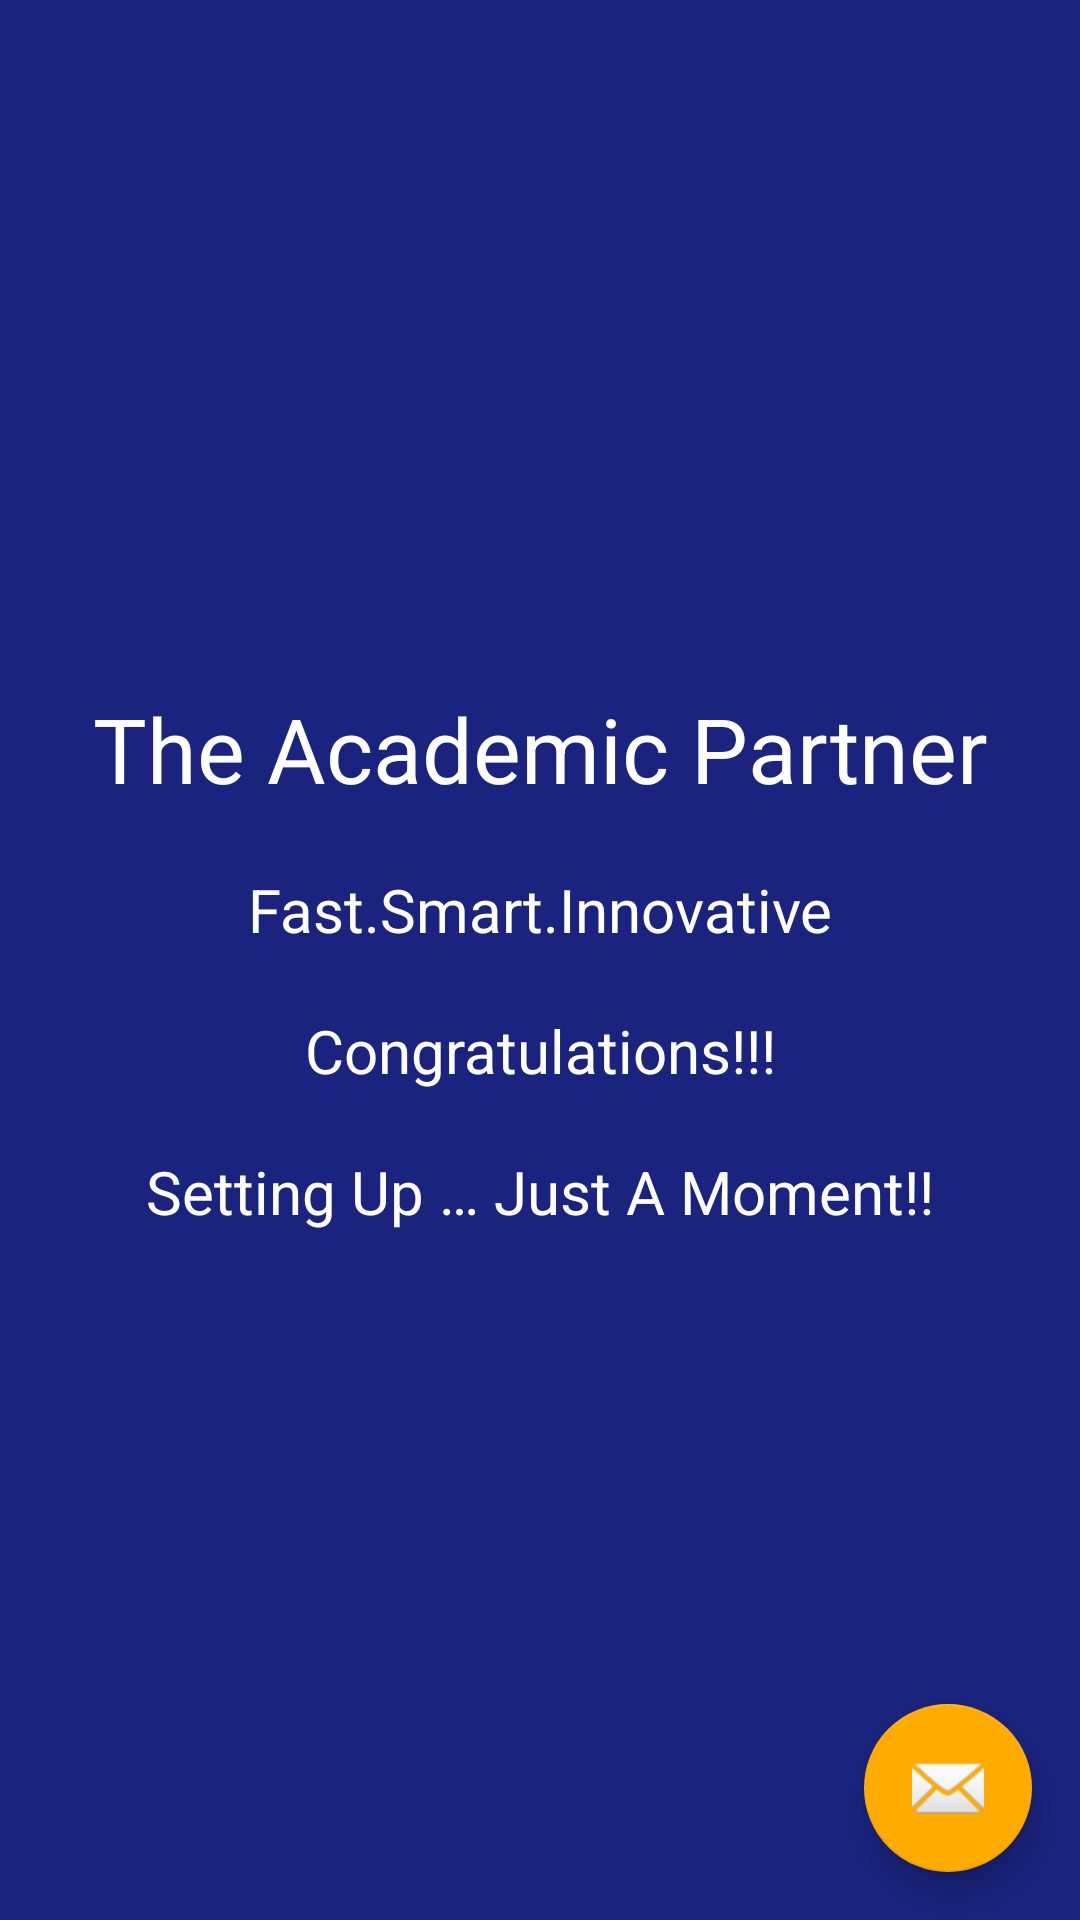

This screen was rendered from an Android layout file. Write that file and the resources it references.
<!-- AndroidManifest.xml: application theme AppTheme -->
<!-- res/layout/activity_sign_up_success.xml -->
<?xml version="1.0" encoding="utf-8"?>
<android.support.design.widget.CoordinatorLayout
    xmlns:android="http://schemas.android.com/apk/res/android"
    xmlns:app="http://schemas.android.com/apk/res-auto"
    xmlns:tools="http://schemas.android.com/tools"
    android:layout_width="match_parent"
    android:layout_height="match_parent"
    android:fitsSystemWindows="true"
    tools:context=".activities.SignUpSuccess">

    

    <include layout="@layout/content_sign_up_success" />

    <android.support.design.widget.FloatingActionButton
        android:id="@+id/fab"
        android:layout_width="wrap_content"
        android:layout_height="wrap_content"
        android:layout_gravity="bottom|end"
        android:layout_margin="@dimen/fab_margin"
        android:src="@android:drawable/ic_dialog_email" />

</android.support.design.widget.CoordinatorLayout>
<!-- res/layout/content_sign_up_success.xml (included above) -->
<?xml version="1.0" encoding="utf-8"?>
<RelativeLayout xmlns:android="http://schemas.android.com/apk/res/android"
    xmlns:app="http://schemas.android.com/apk/res-auto"
    xmlns:tools="http://schemas.android.com/tools"
    android:layout_width="match_parent"
    android:layout_height="match_parent"
    android:paddingBottom="@dimen/activity_vertical_margin"
    android:paddingLeft="@dimen/activity_horizontal_margin"
    android:paddingRight="@dimen/activity_horizontal_margin"
    android:paddingTop="@dimen/activity_vertical_margin"
    android:background="@color/splashBackgroundColor"
    android:gravity="center"
    app:layout_behavior="@string/appbar_scrolling_view_behavior"
    tools:context=".activities.SignUpSuccess"
    tools:showIn="@layout/activity_sign_up_success">

    <TextView
        android:id="@+id/appName"
        android:layout_width="fill_parent"
        android:layout_height="wrap_content"
        android:text="@string/appName"
        android:textColor="@color/white"
        android:textSize="30sp"
        android:gravity="center"
        android:layout_gravity="center" />


    <TextView
        android:id="@+id/appMotto"
        android:layout_width="fill_parent"
        android:layout_height="wrap_content"
        android:text="@string/motto"
        android:textColor="@color/white"
        android:textSize="20sp"
        android:layout_below="@id/appName"
        android:gravity="center"
        android:layout_marginTop="20dp"
        android:layout_gravity="center"/>

    <TextView
        android:id="@+id/congratTextView"
        android:layout_width="fill_parent"
        android:layout_height="wrap_content"
        android:text="@string/congrat"
        android:textColor="@color/white"
        android:textSize="20sp"
        android:layout_below="@id/appMotto"
        android:gravity="center"
        android:layout_marginTop="20dp"
        android:layout_gravity="center"/>

    <TextView
        android:id="@+id/settingUpTextView"
        android:layout_width="fill_parent"
        android:layout_height="wrap_content"
        android:text="@string/settingUp"
        android:textColor="@color/white"
        android:textSize="20sp"
        android:layout_below="@id/congratTextView"
        android:gravity="center"
        android:layout_marginTop="20dp"
        android:layout_gravity="center"/>

</RelativeLayout>
<!-- resources referenced by this layout -->
<resources>
  <color name="splashBackgroundColor">#1A237E</color>
  <color name="white">#FFFFFF</color>
  <dimen name="activity_horizontal_margin">16dp</dimen>
  <dimen name="activity_vertical_margin">16dp</dimen>
  <dimen name="fab_margin">16dp</dimen>
  <string name="appName">The Academic Partner</string>
  <string name="congrat">Congratulations!!!</string>
  <string name="motto">Fast.Smart.Innovative</string>
  <string name="settingUp">Setting Up … Just A Moment!!</string>
  <style name="AppTheme.AppBarOverlay" parent="ThemeOverlay.AppCompat.Dark.ActionBar" />
  <style name="AppTheme.PopupOverlay" parent="ThemeOverlay.AppCompat.Light" />
  <style name="AppTheme" parent="Theme.AppCompat.Light.DarkActionBar">
          
          <item name="colorPrimary">@color/colorPrimary</item>
          <item name="colorPrimaryDark">@color/colorPrimaryDark</item>
          <item name="colorAccent">@color/colorAccent</item>
      </style>
  <color name="colorPrimary">#3f51b5</color>
  <color name="colorPrimaryDark">#1A237E</color>
  <color name="colorAccent">#ffab00</color>
</resources>
